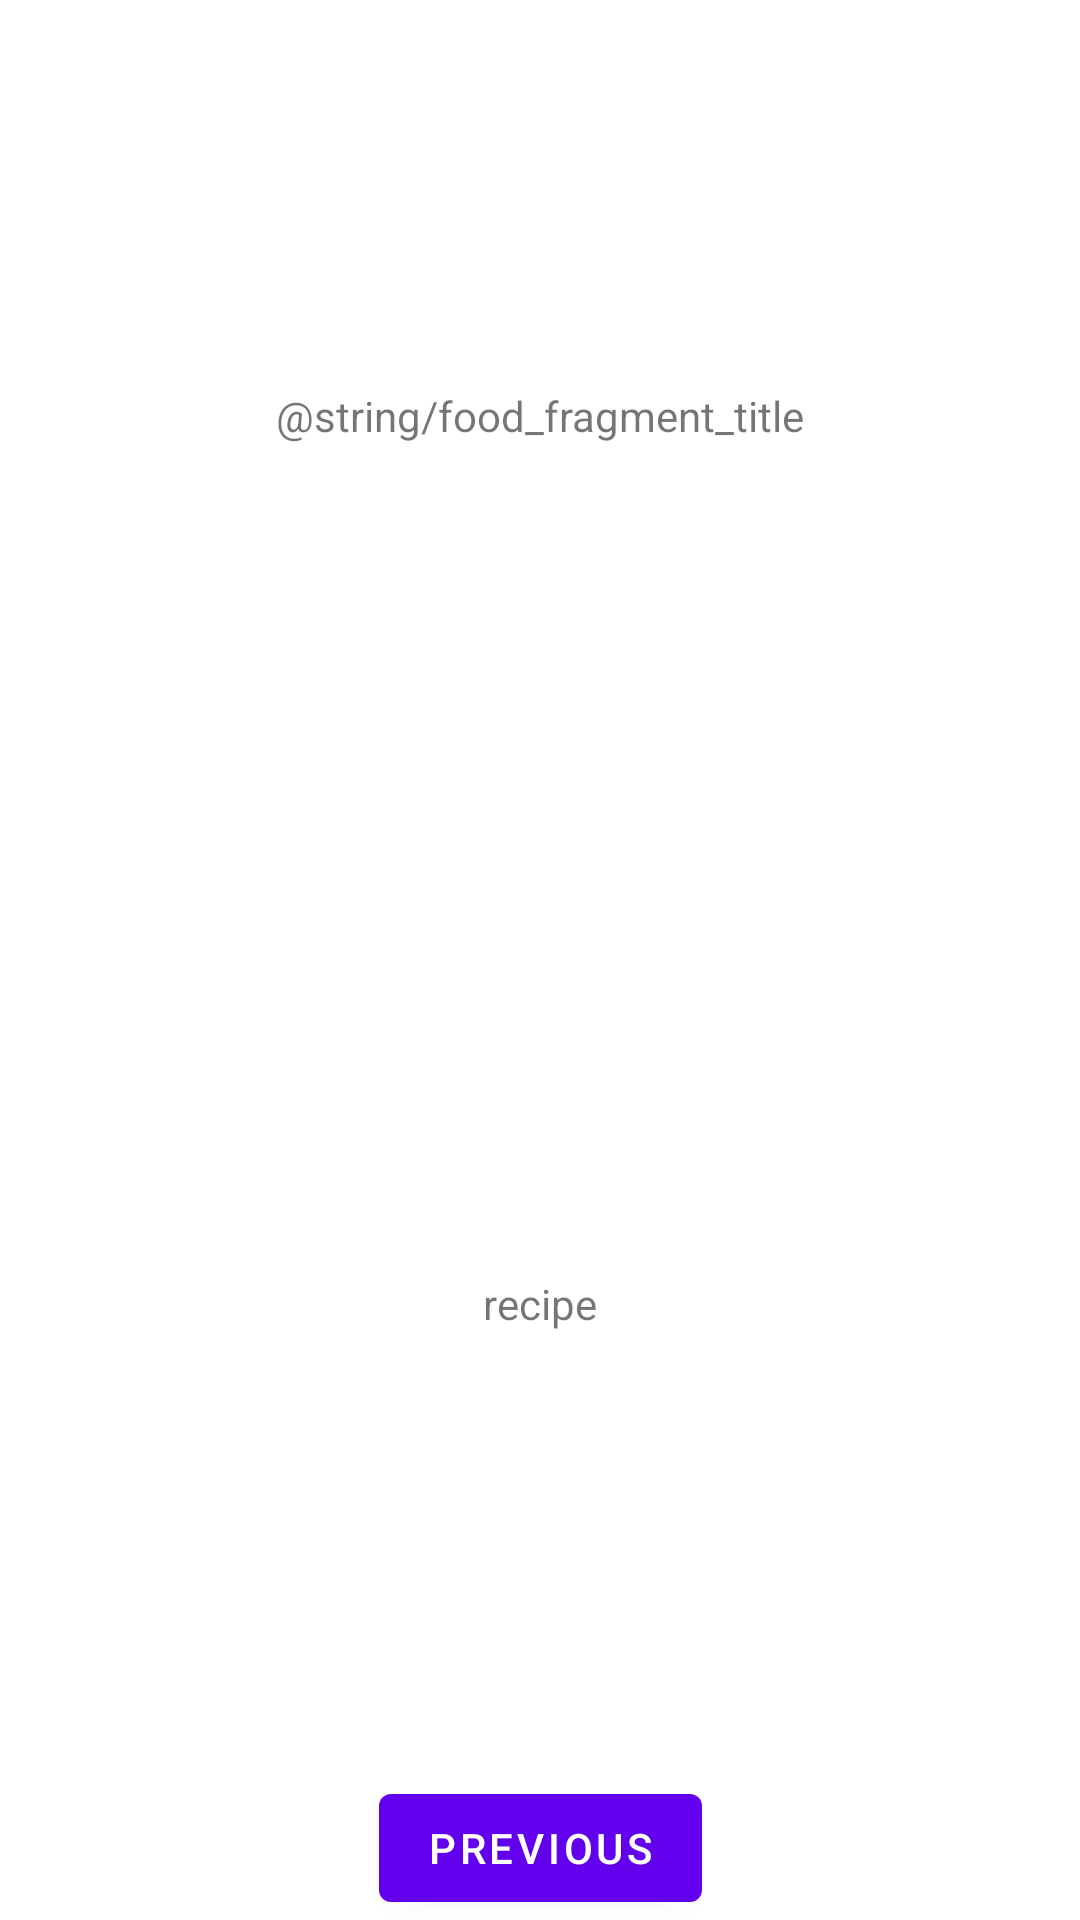

Write the Android layout XML for this screen, with the resource values it uses.
<!-- AndroidManifest.xml: application theme Theme.MyRecipes -->
<!-- res/layout/food_fragment.xml -->
<?xml version="1.0" encoding="utf-8"?>
<androidx.constraintlayout.widget.ConstraintLayout xmlns:android="http://schemas.android.com/apk/res/android"
    xmlns:app="http://schemas.android.com/apk/res-auto"
    xmlns:tools="http://schemas.android.com/tools"
    android:layout_width="match_parent"
    android:layout_height="match_parent"
    tools:context=".FoodFragment">

    <TextView
        android:id="@+id/food_fragment_title"
        android:layout_width="wrap_content"
        android:layout_height="wrap_content"
        android:text="@string/food_fragment_title"
        app:layout_constraintBottom_toTopOf="@id/ingredients_recyclerview"
        app:layout_constraintEnd_toEndOf="parent"
        app:layout_constraintStart_toStartOf="parent"
        app:layout_constraintTop_toTopOf="parent" />

    <androidx.recyclerview.widget.RecyclerView
        android:id="@+id/ingredients_recyclerview"
        android:layout_width="wrap_content"
        android:layout_height="wrap_content"
        android:text="ingredients"
        app:layout_constraintBottom_toTopOf="@id/recipe_textview"
        app:layout_constraintEnd_toEndOf="parent"
        app:layout_constraintStart_toStartOf="parent"
        app:layout_constraintTop_toTopOf="@id/food_fragment_title" />

    <TextView
        android:id="@+id/recipe_textview"
        android:layout_width="wrap_content"
        android:layout_height="wrap_content"
        android:text="recipe"
        app:layout_constraintBottom_toTopOf="@id/previous_button"
        app:layout_constraintEnd_toEndOf="parent"
        app:layout_constraintStart_toStartOf="parent"
        app:layout_constraintTop_toTopOf="@id/ingredients_recyclerview" />

    <Button
        android:id="@+id/previous_button"
        android:layout_width="wrap_content"
        android:layout_height="wrap_content"
        android:text="@string/previous"
        app:layout_constraintBottom_toBottomOf="parent"
        app:layout_constraintEnd_toEndOf="parent"
        app:layout_constraintStart_toStartOf="parent"
        app:layout_constraintTop_toBottomOf="@id/textview_second" />
</androidx.constraintlayout.widget.ConstraintLayout>
<!-- resources referenced by this layout -->
<resources>
  <string name="previous">Previous</string>
  <style name="Theme.MyRecipes" parent="Theme.MaterialComponents.DayNight.DarkActionBar">
          
          <item name="colorPrimary">@color/purple_500</item>
          <item name="colorPrimaryVariant">@color/purple_700</item>
          <item name="colorOnPrimary">@color/white</item>
          
          <item name="colorSecondary">@color/teal_200</item>
          <item name="colorSecondaryVariant">@color/teal_700</item>
          <item name="colorOnSecondary">@color/black</item>
          
          <item name="android:statusBarColor">?attr/colorPrimaryVariant</item>
          
      </style>
  <!-- not gathered from this repository: default colours our renderer supplied (Android Studio template values) -->
  <color name="purple_500">#FF6200EE</color>
  <color name="purple_700">#FF3700B3</color>
  <color name="teal_200">#FF03DAC5</color>
  <color name="teal_700">#FF018786</color>
  <color name="black">#FF000000</color>
  <color name="white">#FFFFFFFF</color>
</resources>
